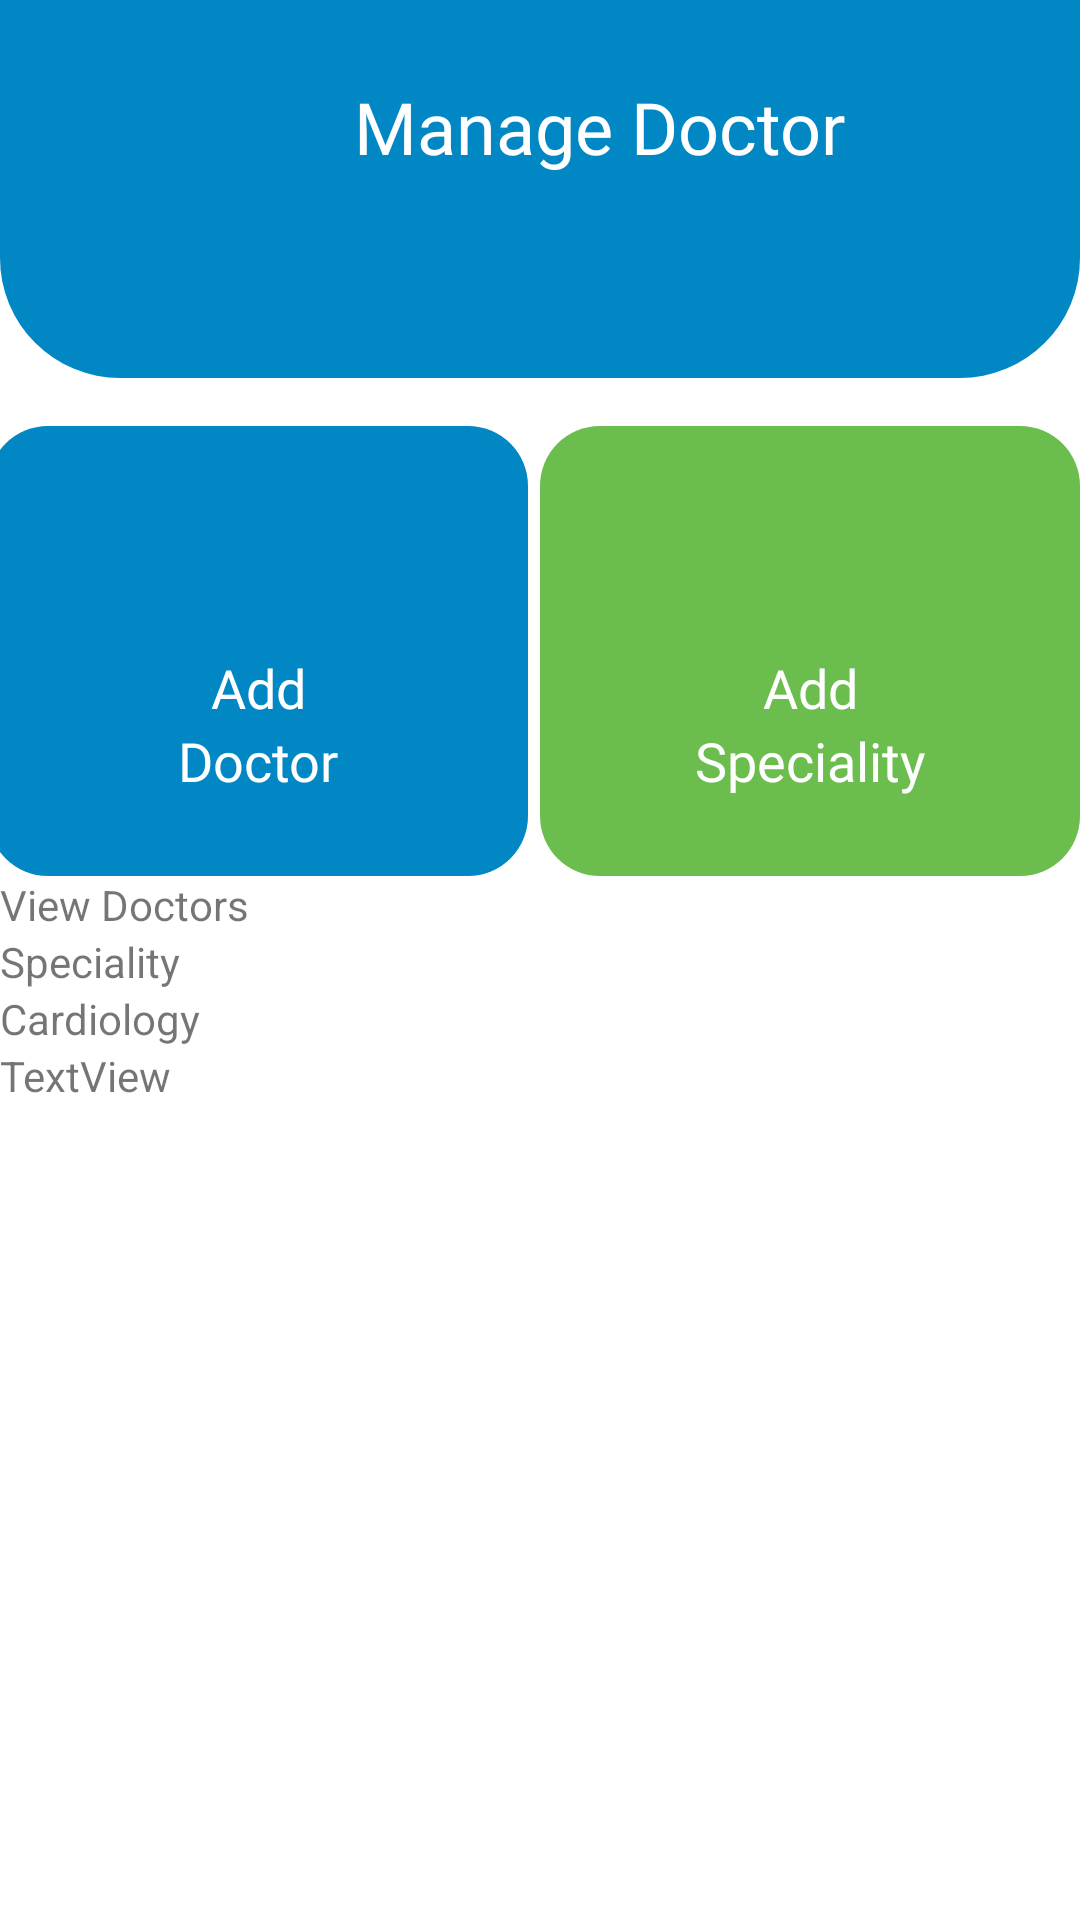

Produce the Android XML layout that renders to this screen, including the resource entries it uses.
<!-- AndroidManifest.xml: application theme Theme.PatientTrackingSystem -->
<!-- res/layout/activity_manage_doctor.xml -->
<?xml version="1.0" encoding="utf-8"?>
<androidx.constraintlayout.widget.ConstraintLayout xmlns:android="http://schemas.android.com/apk/res/android"
    xmlns:app="http://schemas.android.com/apk/res-auto"
    xmlns:tools="http://schemas.android.com/tools"
    android:layout_width="match_parent"
    android:layout_height="match_parent"
    tools:context=".ManageDoctor">

    <androidx.constraintlayout.widget.ConstraintLayout
        android:id="@+id/toolbar"
        android:layout_width="match_parent"
        android:layout_height="wrap_content"
        android:background="@drawable/toppane_bg"
        android:paddingStart="16dp"
        android:paddingTop="10dp"
        android:paddingEnd="16dp"
        android:paddingBottom="30dp"
        app:layout_constraintEnd_toEndOf="parent"
        app:layout_constraintStart_toStartOf="parent"
        app:layout_constraintTop_toTopOf="parent">

        <ImageView
            android:id="@+id/btn_back"
            android:layout_width="40dp"
            android:layout_height="40dp"
            android:layout_marginTop="16dp"
            android:layout_marginBottom="30dp"
            android:background="@drawable/ds1_bg"
            android:paddingStart="10dp"
            android:paddingTop="5dp"
            android:paddingEnd="5dp"
            android:paddingBottom="5dp"
            app:layout_constraintBottom_toBottomOf="parent"
            app:layout_constraintStart_toStartOf="parent"
            app:layout_constraintTop_toTopOf="parent"
            app:srcCompat="@drawable/ic_baseline_arrow_back_ios_24"
            app:tint="@color/white" />

        <TextView
            android:id="@+id/textView5"
            android:layout_width="wrap_content"
            android:layout_height="wrap_content"
            android:layout_marginTop="16dp"
            android:fontFamily="@font/poppins_medium"
            android:text="Manage Doctor"
            android:textColor="@color/white"
            android:textSize="24sp"
            app:layout_constraintEnd_toEndOf="parent"
            app:layout_constraintStart_toEndOf="@id/btn_back"
            app:layout_constraintTop_toTopOf="parent" />


    </androidx.constraintlayout.widget.ConstraintLayout>


    <LinearLayout
        android:layout_width="match_parent"
        android:layout_height="0dp"
        android:orientation="vertical"
        app:layout_constraintTop_toBottomOf="@+id/toolbar"
        app:layout_constraintEnd_toEndOf="parent"
        app:layout_constraintStart_toStartOf="parent"
        android:layout_marginTop="8dp"
        app:layout_constraintBottom_toBottomOf="parent">

        <LinearLayout
            android:layout_width="match_parent"
            android:layout_height="wrap_content"
            android:layout_marginTop="8dp"
            android:gravity="center"
            android:orientation="horizontal">

            <androidx.constraintlayout.widget.ConstraintLayout
                android:id="@+id/btn_addDoctor"
                android:layout_width="180dp"
                android:layout_height="150dp"
                android:layout_marginEnd="4dp"
                android:background="@drawable/ds1_bg"
                app:layout_constraintStart_toStartOf="parent"
                app:layout_constraintTop_toTopOf="parent">

                <ImageView
                    android:id="@+id/imageView61341"
                    android:layout_width="54dp"
                    android:layout_height="57dp"
                    android:layout_marginTop="10dp"
                    app:layout_constraintEnd_toEndOf="parent"
                    app:layout_constraintStart_toStartOf="parent"
                    app:layout_constraintTop_toTopOf="parent"
                    app:srcCompat="@drawable/baseline_more_time_24" />

                <TextView
                    android:id="@+id/textView111123"
                    android:layout_width="wrap_content"
                    android:layout_height="wrap_content"
                    android:layout_marginTop="8dp"
                    android:fontFamily="@font/poppins_medium"
                    android:text="Add"
                    android:textColor="@color/white"
                    android:textSize="18sp"
                    app:layout_constraintEnd_toEndOf="@+id/imageView61341"
                    app:layout_constraintStart_toStartOf="@+id/imageView61341"
                    app:layout_constraintTop_toBottomOf="@+id/imageView61341" />

                <TextView
                    android:id="@+id/textView125411"
                    android:layout_width="wrap_content"
                    android:layout_height="wrap_content"
                    android:fontFamily="@font/poppins_medium"
                    android:text="Doctor"
                    android:textColor="@color/white"
                    android:textSize="18sp"
                    app:layout_constraintEnd_toEndOf="@+id/textView111123"
                    app:layout_constraintStart_toStartOf="@+id/textView111123"
                    app:layout_constraintTop_toBottomOf="@+id/textView111123" />

            </androidx.constraintlayout.widget.ConstraintLayout>

            <androidx.constraintlayout.widget.ConstraintLayout
                android:id="@+id/btn_addSpeciality"
                android:layout_width="180dp"
                android:layout_height="150dp"
                android:layout_marginEnd="4dp"
                android:background="@drawable/ds2_bg"
                app:layout_constraintStart_toStartOf="parent"
                app:layout_constraintTop_toTopOf="parent">

                <ImageView
                    android:id="@+id/imageView61344321"
                    android:layout_width="54dp"
                    android:layout_height="57dp"
                    android:layout_marginTop="10dp"
                    app:layout_constraintEnd_toEndOf="parent"
                    app:layout_constraintStart_toStartOf="parent"
                    app:layout_constraintTop_toTopOf="parent"
                    app:srcCompat="@drawable/baseline_more_time_24" />

                <TextView
                    android:id="@+id/textView11134123"
                    android:layout_width="wrap_content"
                    android:layout_height="wrap_content"
                    android:layout_marginTop="8dp"
                    android:fontFamily="@font/poppins_medium"
                    android:text="Add"
                    android:textColor="@color/white"
                    android:textSize="18sp"
                    app:layout_constraintEnd_toEndOf="@+id/imageView61344321"
                    app:layout_constraintStart_toStartOf="@+id/imageView61344321"
                    app:layout_constraintTop_toBottomOf="@+id/imageView61344321" />

                <TextView
                    android:id="@+id/textView1234235411"
                    android:layout_width="wrap_content"
                    android:layout_height="wrap_content"
                    android:fontFamily="@font/poppins_medium"
                    android:text="Speciality"
                    android:textColor="@color/white"
                    android:textSize="18sp"
                    app:layout_constraintEnd_toEndOf="@+id/textView11134123"
                    app:layout_constraintStart_toStartOf="@+id/textView11134123"
                    app:layout_constraintTop_toBottomOf="@+id/textView11134123" />

            </androidx.constraintlayout.widget.ConstraintLayout>


        </LinearLayout>

        <LinearLayout
            android:layout_width="match_parent"
            android:layout_height="match_parent"
            android:orientation="vertical">

            <TextView
                android:id="@+id/textView46"
                android:layout_width="match_parent"
                android:layout_height="wrap_content"
                android:text="View Doctors" />

            <TextView
                android:id="@+id/textView47"
                android:layout_width="match_parent"
                android:layout_height="wrap_content"
                android:text="Speciality" />

            <TextView
                android:id="@+id/textView48"
                android:layout_width="match_parent"
                android:layout_height="wrap_content"
                android:text="Cardiology" />

            <TextView
                android:id="@+id/textView49"
                android:layout_width="match_parent"
                android:layout_height="wrap_content"
                android:text="TextView" />
        </LinearLayout>

    </LinearLayout>

</androidx.constraintlayout.widget.ConstraintLayout>
<!-- resources referenced by this layout -->
<resources>
  <color name="white">#FFFFFFFF</color>
  <!-- drawable ds1_bg (drawable) -->
  <?xml version="1.0" encoding="utf-8"?>
  <ripple xmlns:android="http://schemas.android.com/apk/res/android"
      android:color="@color/white">
      <item>
          <shape>
  
              <solid android:color="@color/bright_blue" />
              <corners android:radius="20dp" />
          </shape>
      </item>
  </ripple>
  <!-- drawable ds2_bg (drawable) -->
  <?xml version="1.0" encoding="utf-8"?>
  <ripple xmlns:android="http://schemas.android.com/apk/res/android"
      android:color="@color/white">
      <item>
          <shape>
  
              <solid android:color="@color/soft_green" />
              <corners android:radius="20dp" />
          </shape>
      </item>
  </ripple>
  <!-- drawable toppane_bg (drawable) -->
  <?xml version="1.0" encoding="utf-8"?>
  <shape xmlns:android="http://schemas.android.com/apk/res/android">
  <solid android:color="@color/bright_blue"/>
      <corners android:bottomLeftRadius="40dp"
          android:bottomRightRadius="40dp"/>
  </shape>
  <style name="Theme.PatientTrackingSystem" parent="Theme.MaterialComponents.Light.NoActionBar">
          
          <item name="colorPrimary">@color/bright_blue</item>
          <item name="colorPrimaryVariant">@color/bright_blue</item>
          <item name="colorOnPrimary">@color/white</item>
          
          <item name="colorSecondary">@color/teal_200</item>
          <item name="colorSecondaryVariant">@color/teal_700</item>
          <item name="colorOnSecondary">@color/black</item>
          
          <item name="android:statusBarColor">?attr/colorPrimaryVariant</item>
          
          <item name="android:windowContentTransitions">true</item>
      </style>
  <color name="bright_blue">#0087C4</color>
  <color name="soft_green">#6BBD4E</color>
  <color name="teal_200">#FF03DAC5</color>
  <color name="teal_700">#FF018786</color>
  <color name="black">#FF000000</color>
</resources>
